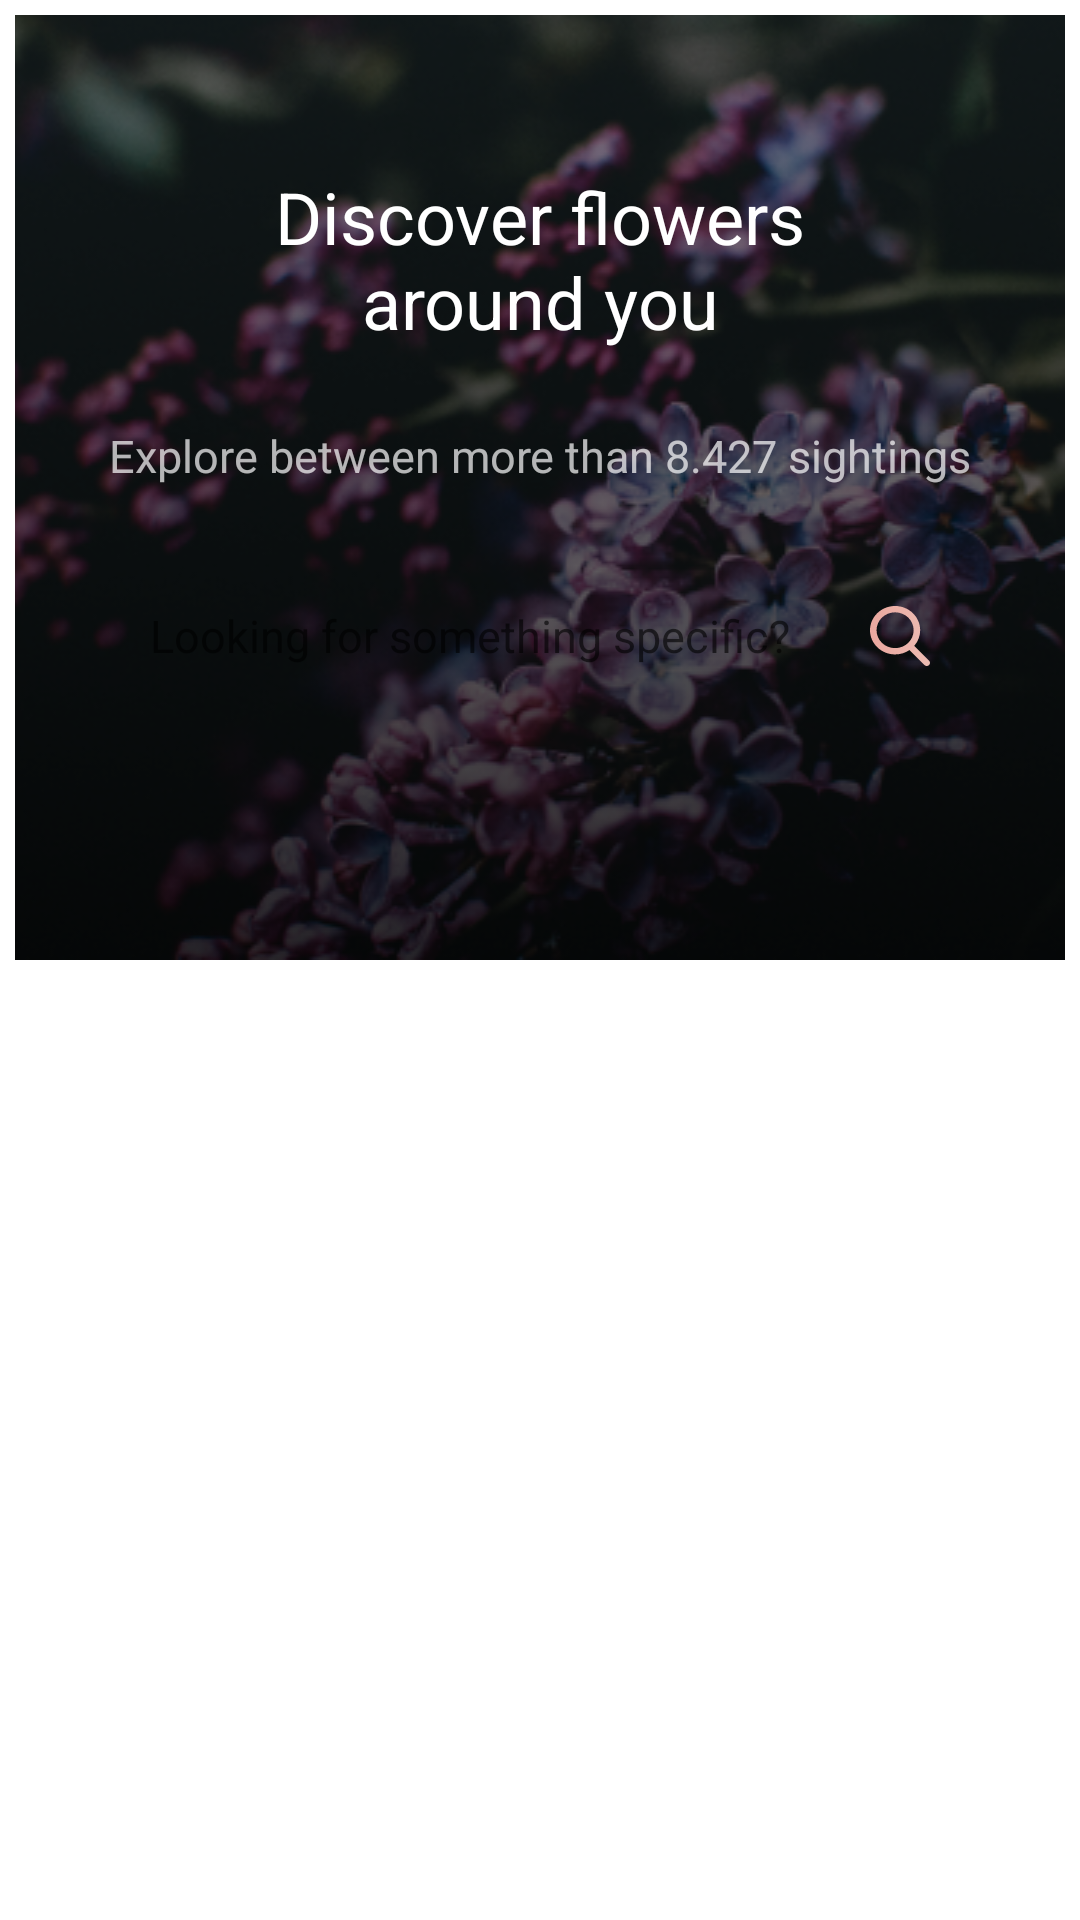

The Android layout XML behind this screen, and the referenced resources:
<!-- AndroidManifest.xml: application theme FlowerAppTheme -->
<!-- res/layout/fragment_home.xml -->
<?xml version="1.0" encoding="utf-8"?>
<androidx.constraintlayout.widget.ConstraintLayout xmlns:android="http://schemas.android.com/apk/res/android"
    xmlns:app="http://schemas.android.com/apk/res-auto"
    android:layout_width="match_parent"
    android:layout_height="match_parent">

    <include layout="@layout/search_window" />

    <androidx.recyclerview.widget.RecyclerView
        android:id="@+id/flowerRecycler"
        android:layout_width="0dp"
        android:layout_height="0dp"
        android:layout_marginLeft="20dp"
        android:layout_marginRight="20dp"
        android:clipToPadding="false"
        android:foregroundGravity="center"
        android:paddingTop="12dp"
        app:layout_constraintBottom_toBottomOf="parent"
        app:layout_constraintLeft_toLeftOf="@id/bg_image"
        app:layout_constraintRight_toRightOf="@id/bg_image"
        app:layout_constraintTop_toBottomOf="@id/bg_image" />

    <ProgressBar
        android:id="@+id/progressBar"
        android:layout_width="wrap_content"
        android:layout_height="wrap_content"
        android:visibility="gone"
        app:layout_constraintBottom_toBottomOf="@id/flowerRecycler"
        app:layout_constraintLeft_toLeftOf="@id/flowerRecycler"
        app:layout_constraintRight_toRightOf="@id/flowerRecycler"
        app:layout_constraintTop_toTopOf="@id/flowerRecycler" />

</androidx.constraintlayout.widget.ConstraintLayout>
<!-- res/layout/search_window.xml (included above) -->
<?xml version="1.0" encoding="utf-8"?>
<merge xmlns:android="http://schemas.android.com/apk/res/android"
    xmlns:app="http://schemas.android.com/apk/res-auto"
    android:layout_width="match_parent"
    android:layout_height="wrap_content"
    android:orientation="vertical">

    <ImageView
        android:id="@+id/bg_image"
        android:layout_width="match_parent"
        android:layout_height="wrap_content"
        android:layout_margin="5dp"
        android:background="@drawable/flower_background"
        app:layout_constraintLeft_toLeftOf="parent"
        app:layout_constraintRight_toRightOf="parent"
        app:layout_constraintTop_toTopOf="parent" />

    <TextView
        android:id="@+id/title_search"
        android:layout_width="wrap_content"
        android:layout_height="wrap_content"
        android:gravity="center"
        android:text="@string/search_title"
        android:textSize="24sp"
        android:textColor="@color/white"
        app:layout_constraintBottom_toBottomOf="@id/bg_image"
        app:layout_constraintLeft_toLeftOf="@id/bg_image"
        app:layout_constraintRight_toRightOf="@id/bg_image"
        app:layout_constraintTop_toTopOf="@id/bg_image"
        app:layout_constraintVertical_bias="0.2" />

    <TextView
        android:id="@+id/subtitle_search"
        android:layout_width="wrap_content"
        android:layout_height="wrap_content"
        android:layout_marginTop="25dp"
        android:alpha="0.7"
        android:textColor="@color/white"
        android:text="@string/search_body"
        android:textSize="15sp"
        app:layout_constraintLeft_toLeftOf="@id/bg_image"
        app:layout_constraintRight_toRightOf="@id/bg_image"
        app:layout_constraintTop_toBottomOf="@id/title_search" />

    <EditText
        android:id="@+id/search"
        android:layout_width="0dp"
        android:layout_height="50dp"
        android:layout_margin="25dp"
        android:background="@drawable/search_background"
        android:drawableEnd="@drawable/ic_search"
        android:gravity="center_vertical"
        android:hint="@string/search_hint"
        android:imeOptions="actionDone"
        android:inputType="text"
        android:maxLines="1"
        android:paddingStart="20dp"
        android:paddingLeft="20dp"
        android:paddingRight="20dp"
        android:textSize="15sp"
        app:layout_constraintLeft_toLeftOf="@id/bg_image"
        app:layout_constraintRight_toRightOf="@id/bg_image"
        app:layout_constraintTop_toBottomOf="@id/subtitle_search" />
</merge>
<!-- resources referenced by this layout -->
<resources>
  <color name="white">#FFFFFFFF</color>
  <!-- drawable flower_background: png bitmap (drawable, 148826 bytes) -->
  <!-- drawable ic_search (drawable) -->
  <vector xmlns:android="http://schemas.android.com/apk/res/android"
      xmlns:aapt="http://schemas.android.com/aapt"
      android:width="20dp"
      android:height="20dp"
      android:viewportWidth="20"
      android:viewportHeight="20">
    <path
        android:pathData="M19.695,18.216L14.766,13.267C16.034,11.811 16.728,9.98 16.728,8.074C16.728,3.622 12.976,0 8.363,0C3.752,0 0,3.622 0,8.074C0,12.528 3.752,16.15 8.363,16.15C10.094,16.15 11.746,15.646 13.155,14.688L18.124,19.676C18.331,19.885 18.61,20 18.911,20C19.193,20 19.461,19.896 19.665,19.705C20.1,19.303 20.112,18.636 19.695,18.216ZM8.363,2.107C11.772,2.107 14.546,4.785 14.546,8.074C14.546,11.366 11.772,14.043 8.363,14.043C4.956,14.043 2.182,11.366 2.182,8.074C2.182,4.785 4.956,2.107 8.363,2.107Z"
        android:fillType="evenOdd">
      <aapt:attr name="android:fillColor">
        <gradient 
            android:startX="20"
            android:startY="0"
            android:endX="0"
            android:endY="0"
            android:type="linear">
          <item android:offset="0" android:color="#FFECBCB3"/>
          <item android:offset="1" android:color="#FFEAA79E"/>
        </gradient>
      </aapt:attr>
    </path>
  </vector>
  <string name="search_body">Explore between more than 8.427 sightings</string>
  <string name="search_hint">Looking for something specific?</string>
  <string name="search_title">Discover flowers\naround you</string>
  <style name="FlowerAppTheme" parent="Theme.AppCompat.Light.NoActionBar">
          <item name="windowActionBar">false</item>
          <item name="colorPrimary">@color/black</item>
          <item name="colorPrimaryDark">@color/colorPrimaryDark</item>
          <item name="colorAccent">@color/colorAccent</item>
          <item name="android:colorBackground">@color/white</item>
      </style>
  <color name="black">#FF000000</color>
  <color name="colorPrimaryDark">#6C6100</color>
  <color name="colorAccent">#AE2758</color>
</resources>
